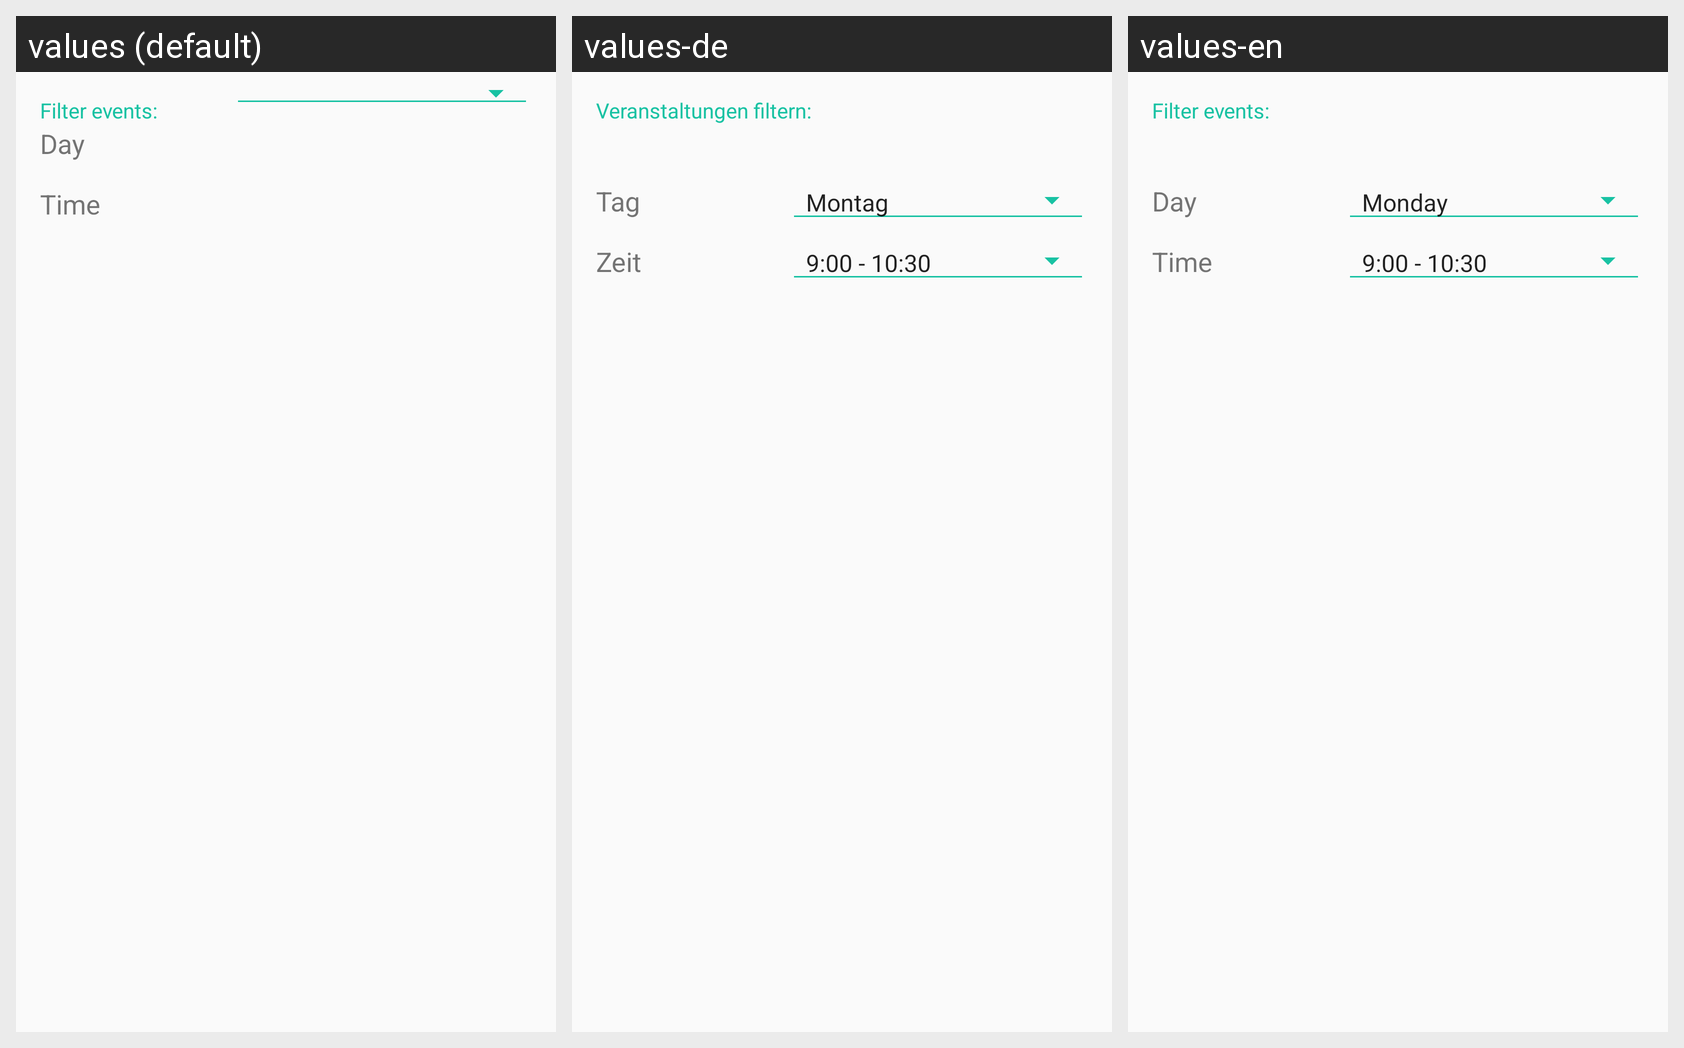

The same Android screen rendered under several of its app's locales, left to right. List the strings drawn on it with the default value and each locale's translation.
Android screen res/layout/filtered_calendar_fragment.xml rendered under 3 locales, left to right: values (default), values-de, values-en. Device: Nexus 5 (rendered at 1080×1920; each locale shown at half size, 540×960, under a caption strip naming it); theme AppTheme.
Strings drawn on this screen, with the default value and each locale's value (text and hints the layout hard-codes, and strings that could not be matched under every locale, appear in the picture but are not listed):

filter_headline
  values: Filter events:
  values-de: Veranstaltungen filtern:
  values-en: Filter events:

filter_title_day
  values: Day
  values-de: Tag
  values-en: Day

filter_title_time
  values: Time
  values-de: Zeit
  values-en: Time
